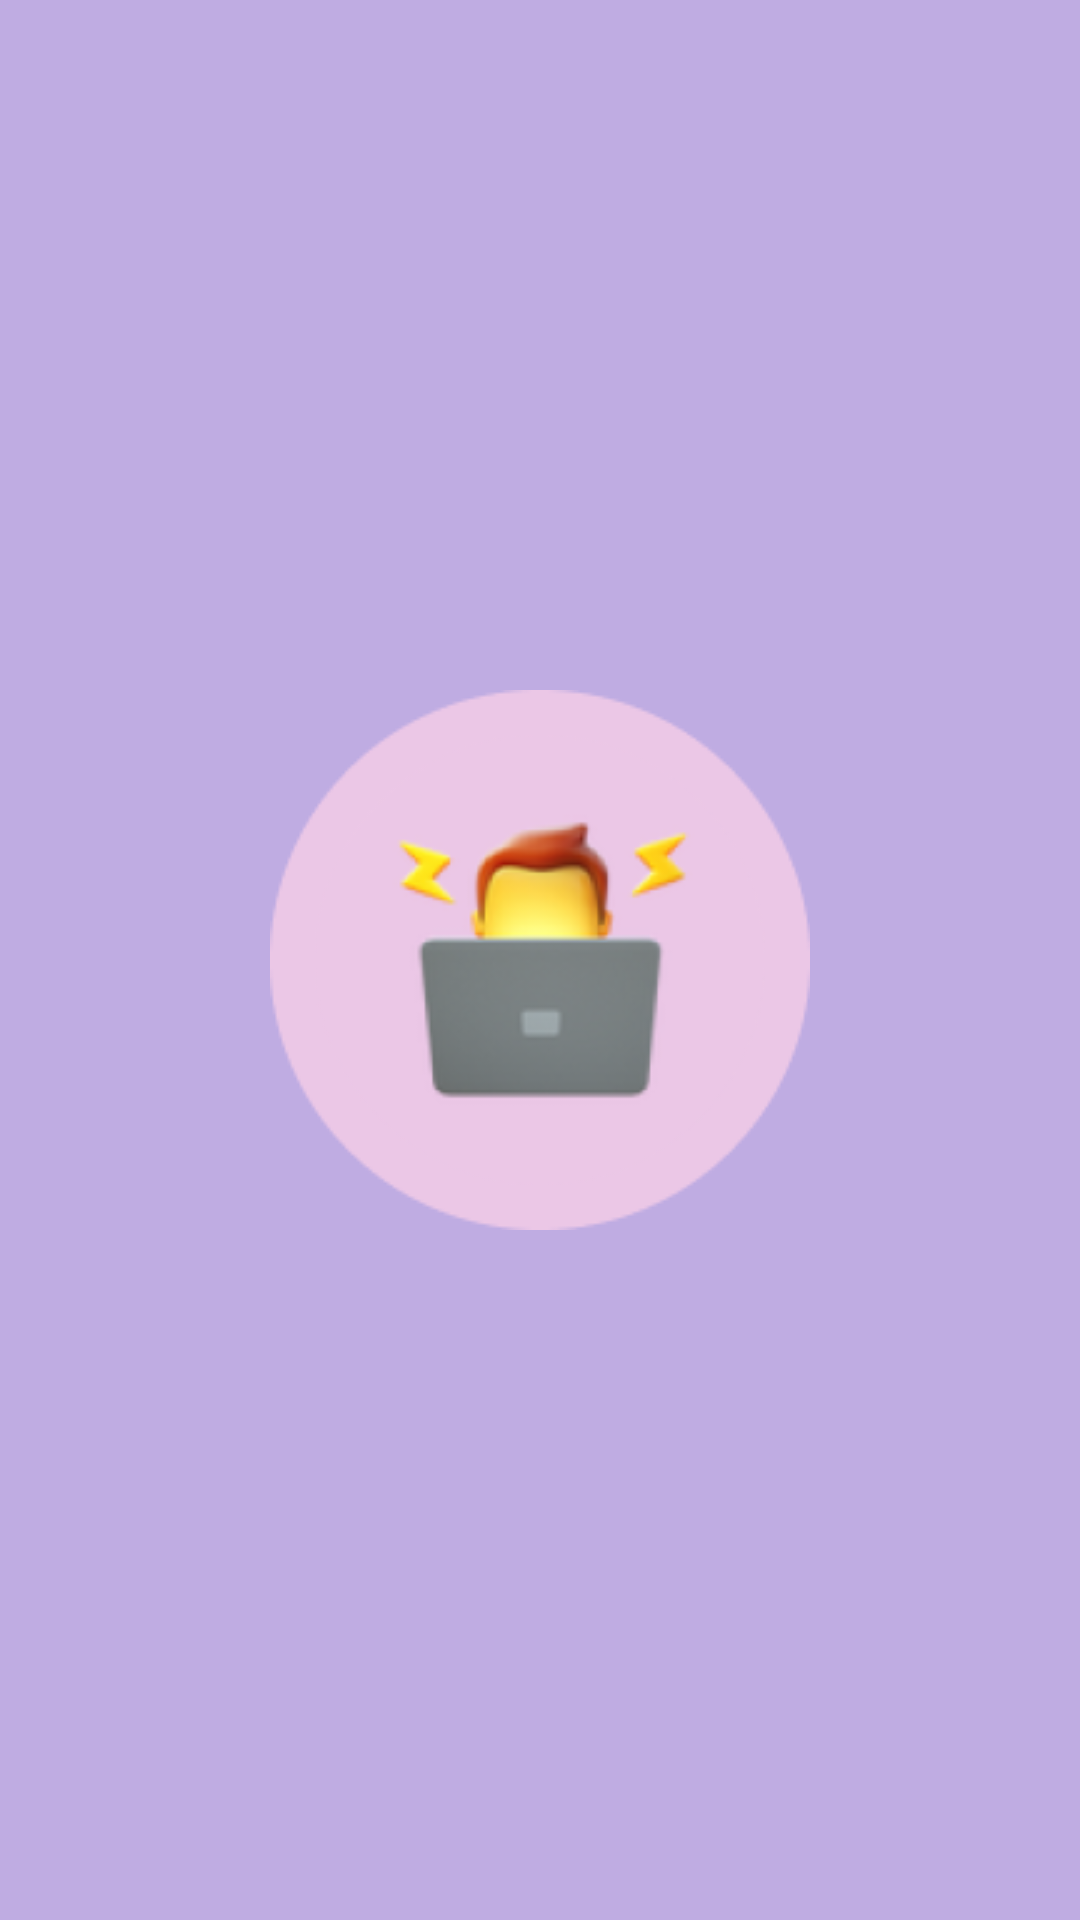

Here is an Android app screen rendered from its layout file. Give the layout XML and the strings, colors and styles it references.
<!-- AndroidManifest.xml: application theme Theme.HireHand -->
<!-- res/layout/activity_splash.xml -->
<?xml version="1.0" encoding="utf-8"?>
<androidx.constraintlayout.motion.widget.MotionLayout xmlns:android="http://schemas.android.com/apk/res/android"
    xmlns:app="http://schemas.android.com/apk/res-auto"
    xmlns:tools="http://schemas.android.com/tools"
    android:layout_width="match_parent"
    android:layout_height="match_parent"
    android:background="#BFACE2"
    app:layoutDescription="@xml/activity_splash_scene"
    tools:context=".MainActivity"
    android:id="@+id/motionLayout"
    >

    <ImageView
        android:id="@+id/imageView2"
        android:layout_width="wrap_content"
        android:layout_height="wrap_content"
        android:background="#BFACE2"
        android:contentDescription="@string/logo_bg"
        app:layout_constraintBottom_toBottomOf="parent"
        app:layout_constraintEnd_toEndOf="parent"
        app:layout_constraintStart_toStartOf="parent"
        app:layout_constraintTop_toTopOf="parent"
        app:srcCompat="@drawable/logo_bg"
        tools:ignore="ImageContrastCheck" />

    <ImageView
        android:id="@+id/splash_logo"
        android:layout_width="wrap_content"
        android:layout_height="wrap_content"
        android:contentDescription="@string/logo"
        app:layout_constraintBottom_toBottomOf="parent"
        app:layout_constraintEnd_toEndOf="parent"
        app:layout_constraintStart_toStartOf="parent"
        app:layout_constraintTop_toTopOf="parent"
        app:srcCompat="@drawable/logo"
        tools:ignore="ImageContrastCheck" />

</androidx.constraintlayout.motion.widget.MotionLayout>
<!-- resources referenced by this layout -->
<resources>
  <!-- drawable logo: png bitmap (drawable, 16892 bytes) -->
  <!-- drawable logo_bg: png bitmap (drawable, 3074 bytes) -->
  <string name="logo">Logo</string>
  <string name="logo_bg">Logo BG</string>
  <style name="Theme.HireHand" parent="Theme.MaterialComponents.DayNight.DarkActionBar">
          
          <item name="colorPrimary">@color/purple_500</item>
          <item name="colorPrimaryVariant">@color/purple_700</item>
          <item name="colorOnPrimary">@color/white</item>
          
          <item name="colorSecondary">@color/teal_200</item>
          <item name="colorSecondaryVariant">@color/teal_700</item>
          <item name="colorOnSecondary">@color/black</item>
          
          <item name="android:statusBarColor">?attr/colorPrimaryVariant</item>
          
      </style>
  <color name="purple_500">#FF6200EE</color>
  <color name="purple_700">#FF3700B3</color>
  <color name="white">#FFFFFFFF</color>
  <color name="teal_200">#FF03DAC5</color>
  <color name="teal_700">#FF018786</color>
  <color name="black">#FF000000</color>
</resources>
